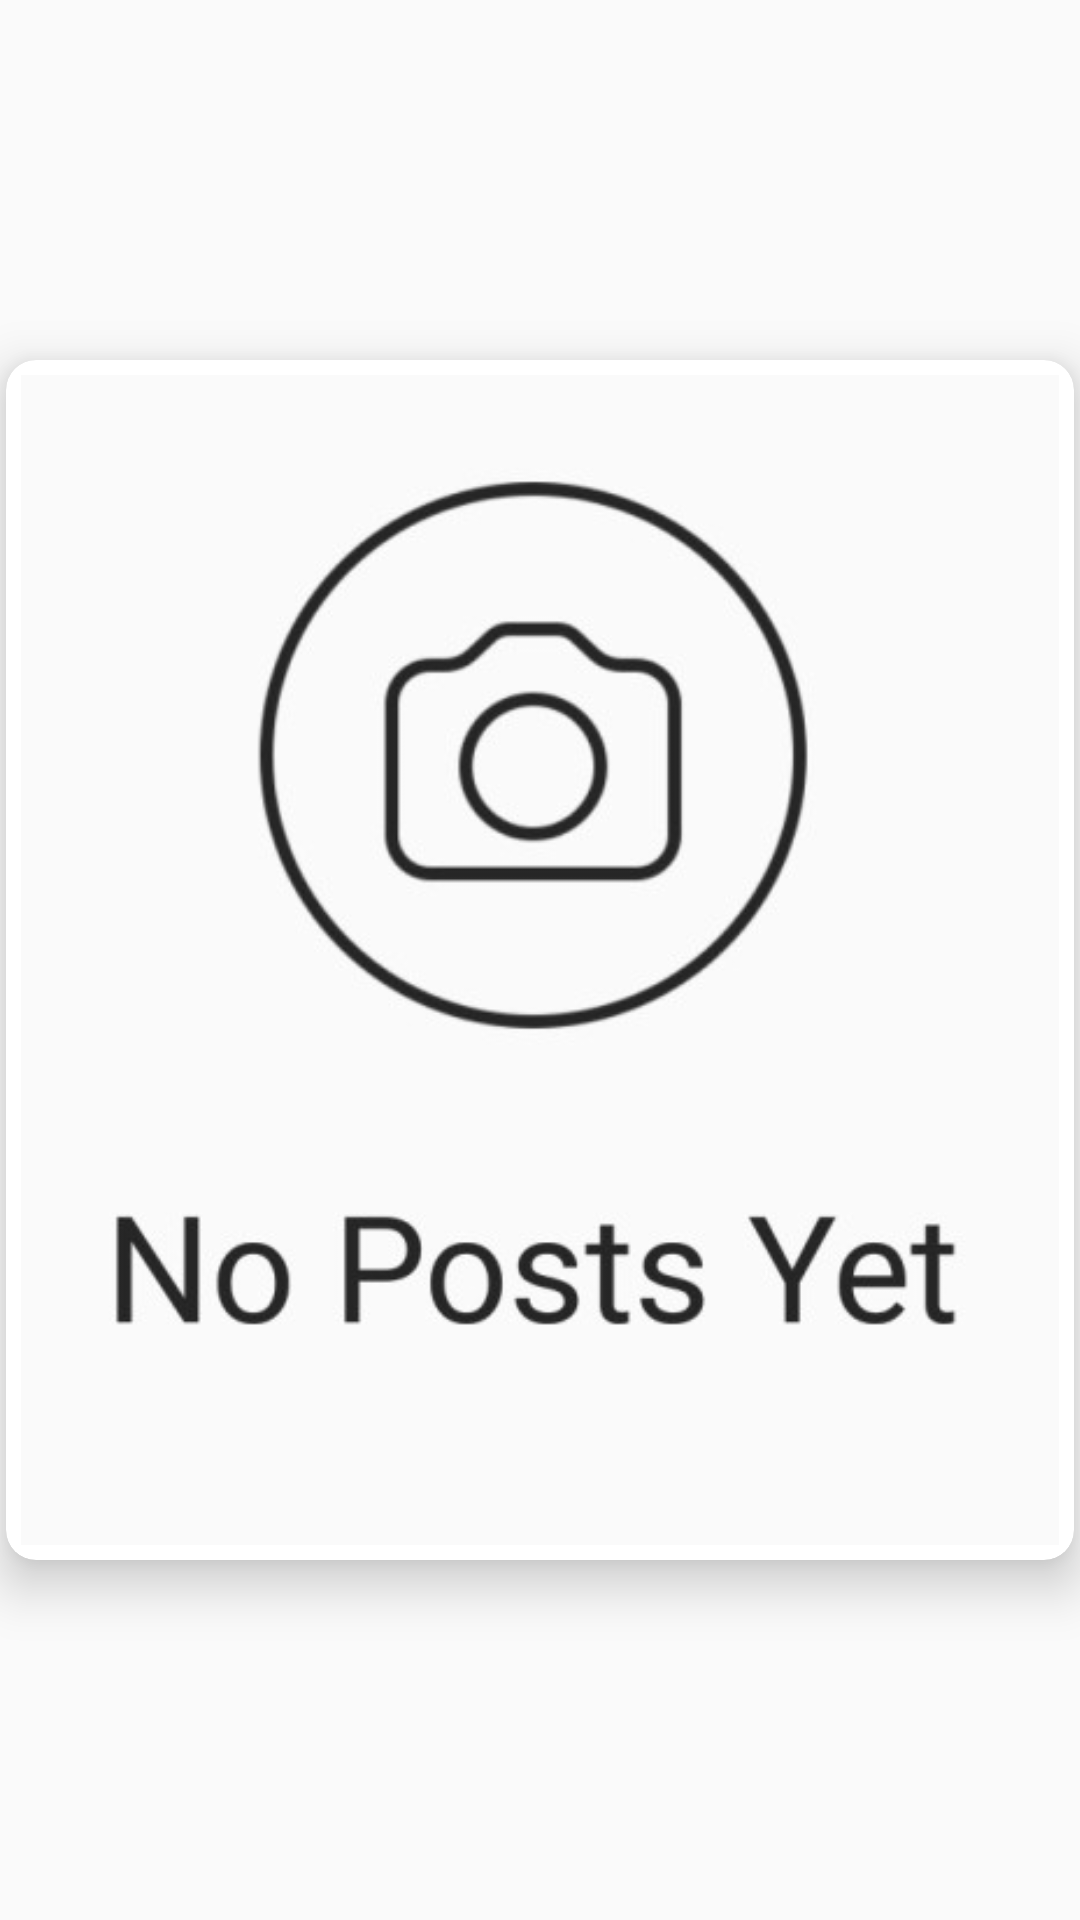

Produce the Android XML layout that renders to this screen, including the resource entries it uses.
<!-- AndroidManifest.xml: application theme AppTheme -->
<!-- res/layout/zoom_img.xml -->
<?xml version="1.0" encoding="utf-8"?>
<RelativeLayout xmlns:android="http://schemas.android.com/apk/res/android"
    android:layout_width="match_parent"
    android:layout_height="match_parent"
    xmlns:app="http://schemas.android.com/apk/res-auto">


    <androidx.cardview.widget.CardView
        android:id="@+id/card"
        android:layout_width="match_parent"
        android:layout_height="400dp"
        android:layout_centerInParent="true"
        android:layout_margin="2dp"
        app:cardCornerRadius="10dp"
        app:cardElevation="10dp"
        app:contentPadding="5dp">

        <RelativeLayout
            android:layout_width="match_parent"
            android:layout_height="match_parent">


            <ImageView
                android:id="@+id/dImage"
                android:layout_width="match_parent"
                android:layout_height="match_parent"
                android:scaleType="centerCrop"
                android:src="@drawable/nopost" />


            <ImageView
                android:id="@+id/btn_play"
                android:layout_width="100dp"
                android:layout_height="100dp"
                android:layout_centerInParent="true"
                android:padding="10dp"
                android:src="@drawable/btnplay"
                android:visibility="gone" />

        </RelativeLayout>


    </androidx.cardview.widget.CardView>

</RelativeLayout>
<!-- resources referenced by this layout -->
<resources>
  <!-- drawable btnplay: png bitmap (drawable, 1941 bytes) -->
  <!-- drawable nopost: jpg bitmap (drawable, 19187 bytes) -->
  <style name="AppTheme" parent="Theme.AppCompat.Light.NoActionBar">
          
          <item name="colorPrimary">#E9661E</item>
          <item name="colorPrimaryDark">#E9661E</item>
          <item name="colorAccent">#E9661E</item>
      </style>
</resources>
